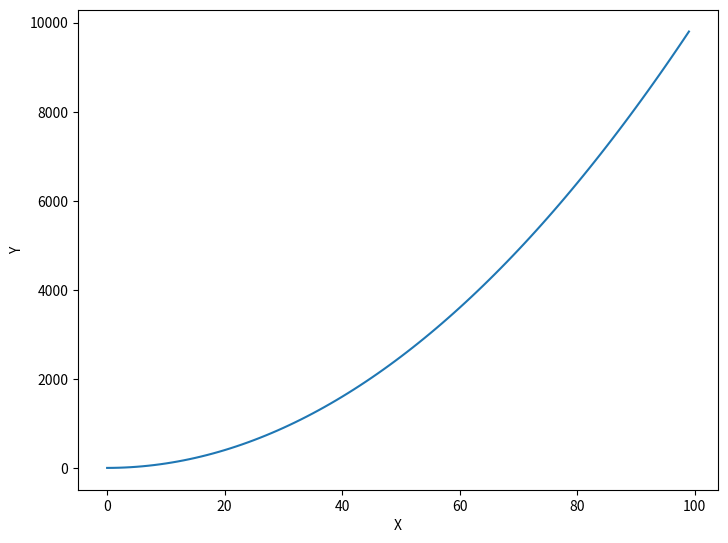
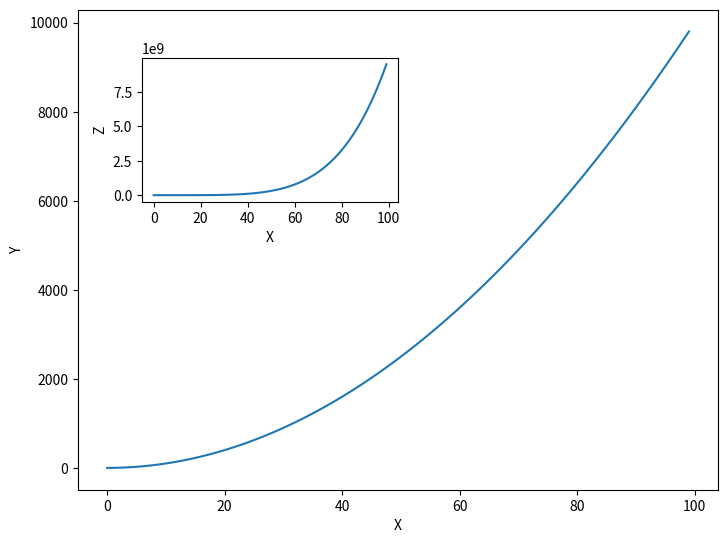
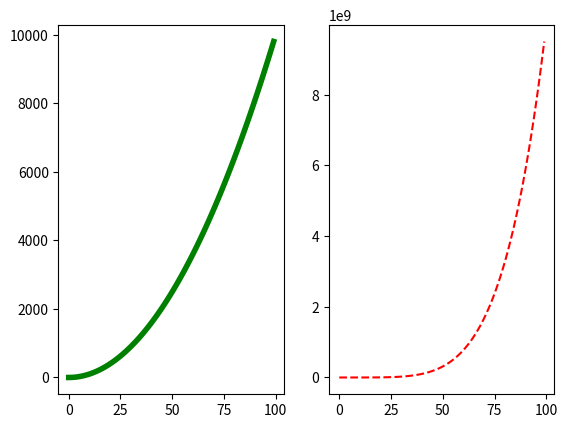
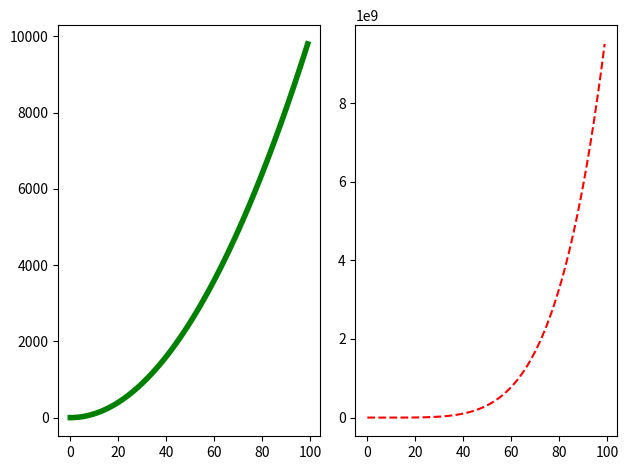
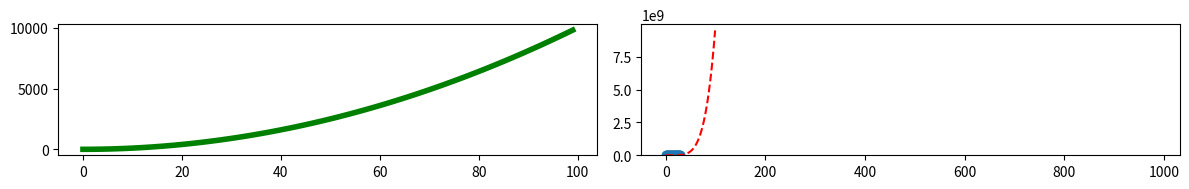

The script that saved these images, in order:
import numpy as np

arr1 = np.array([1, 3, 9, 6, 7])
arr2 = np.array([2, 4, 1, 9, 5])

arr1 = arr1 * 5

arr3 = arr1 + arr2
print(arr3)

arr3Max = arr3.max()
print(arr3Max)

ones = np.ones(8)
print(ones)

ones = ones * 7
print(ones)

range_arr = np.arange(2, 17)
print(range_arr)

mat = np.arange(0, 4)
mat.reshape(2,2)

iden = np.eye(5)
print(iden)

rand_arr = np.random.randint(0, 100, 10)
print(rand_arr)

spaced_arr = np.linspace(0, 9, 10)
print(spaced_arr)

arr = np.arange(0, 100, 12).reshape(3, 3)
print(arr)

val = arr[1, 2]
print(val)

index_arr = arr[::, ::2]
print(index_arr)

index_arr = arr[::2, ::]
print(index_arr)

import matplotlib.pyplot as plt

%matplotlib inline

x = np.arange(0, 100)
y = x**2
z = x**5

fig = plt.figure()
ax = fig.add_axes([0, 0, 1, 1])
ax.plot(x, y)
ax.set_xlabel('X')
ax.set_ylabel('Y')

fig = plt.figure()

ax1 = fig.add_axes([0, 0, 1, 1])
ax2 = fig.add_axes([0.1, 0.6, 0.4, 0.3])

ax1.plot(x, y)
ax1.set_xlabel('X')
ax1.set_ylabel('Y')

ax2.plot(x, z)
ax2.set_xlabel('X')
ax2.set_ylabel('Z')

fig, axes = plt.subplots(nrows=1, ncols=2)

axes[0].plot(x, y, lw=4, color='green')
axes[1].plot(x, z, ls='--', color='red')

fig, axes = plt.subplots(nrows=1, ncols=2)

axes[0].plot(x, y, lw=4, color='green')
axes[1].plot(x, z, ls='--', color='red')

plt.tight_layout()

fig, axes = plt.subplots(nrows=1, ncols=2, figsize=(12, 2))

axes[0].plot(x, y, lw=4, color='green')
axes[1].plot(x, z, ls='--', color='red')

plt.tight_layout()

from random import sample
data = sample(range(1, 1000), 100)

plt.hist(data)

x = np.arange(0, 30)
y = x**2

plt.scatter(x, y)